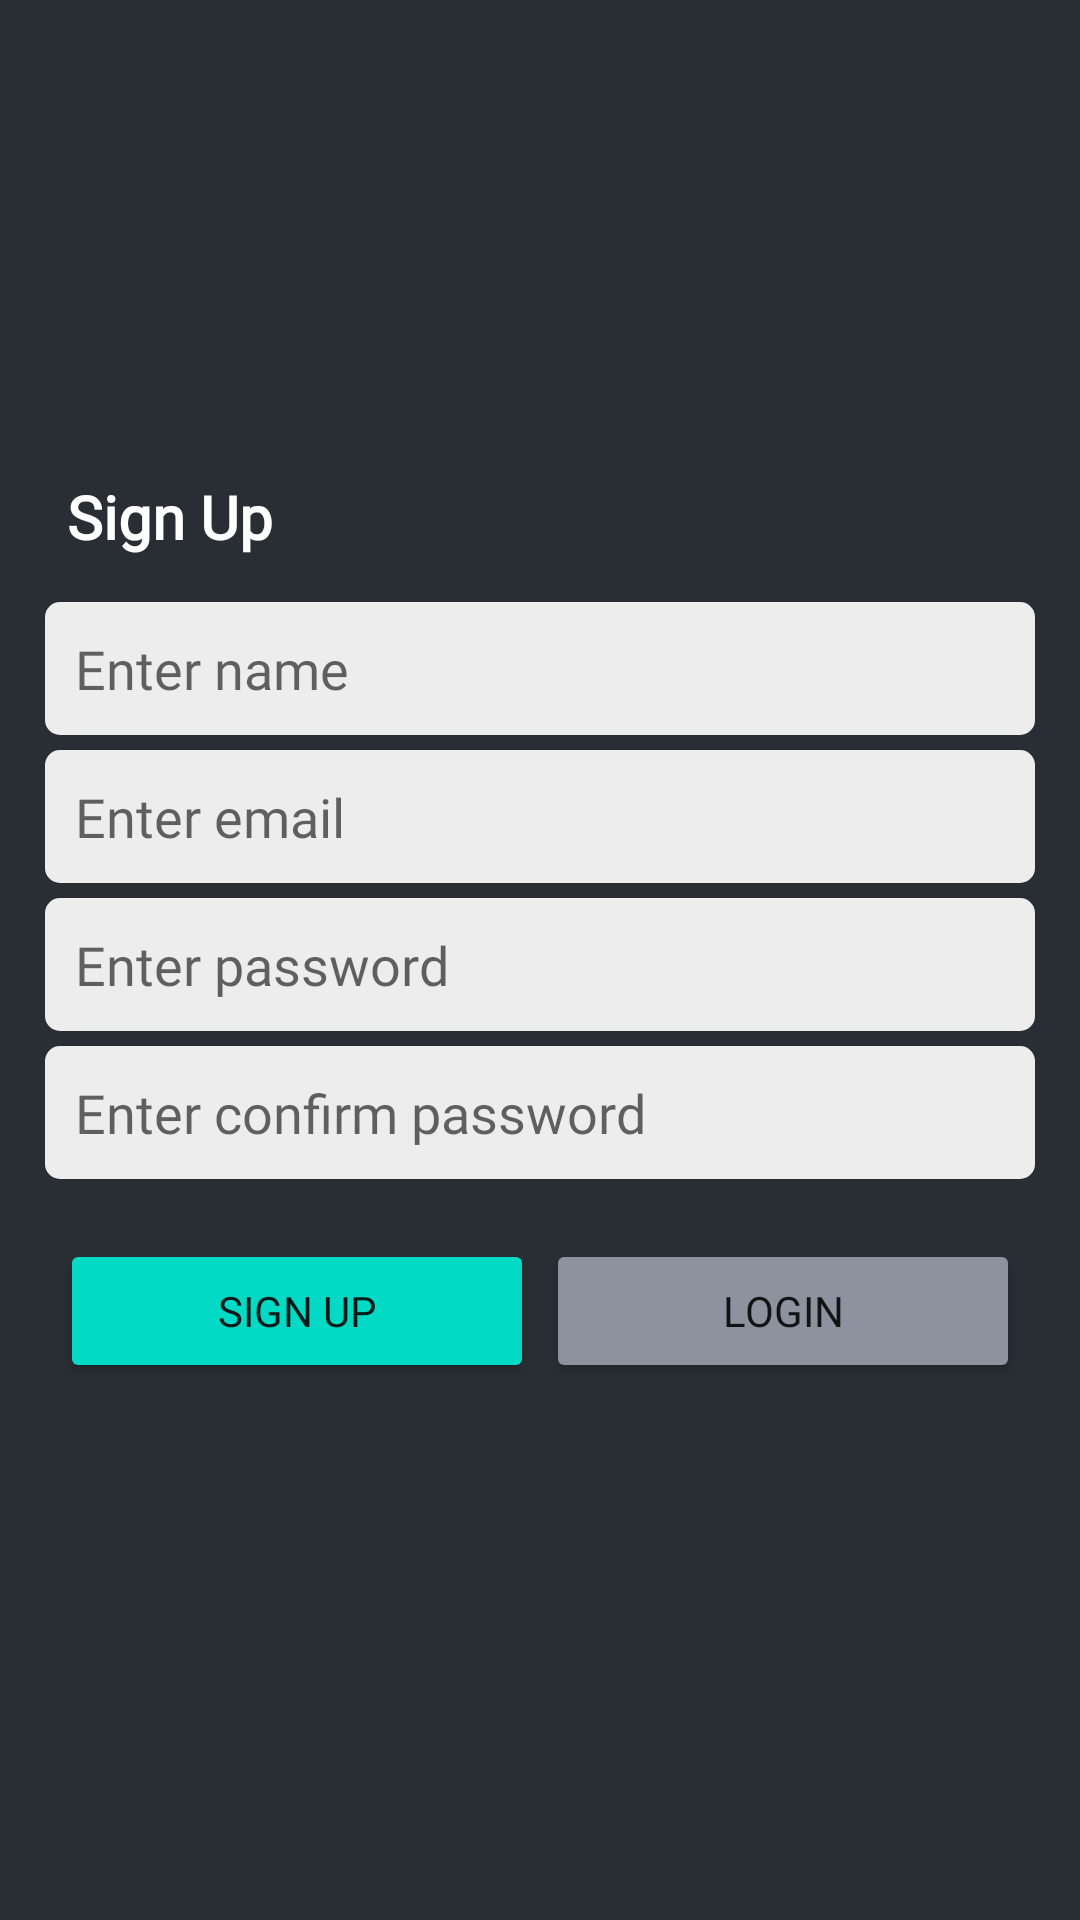

Android layout source for this screen:
<!-- AndroidManifest.xml: application theme Theme.FirebaseChatApp -->
<!-- res/layout/activity_sign_up.xml -->
<?xml version="1.0" encoding="utf-8"?>
<LinearLayout xmlns:android="http://schemas.android.com/apk/res/android"
    xmlns:app="http://schemas.android.com/apk/res-auto"
    xmlns:tools="http://schemas.android.com/tools"
    android:layout_width="match_parent"
    android:layout_height="match_parent"
    android:gravity="center"
    android:orientation="vertical"
    android:background="@color/dark_blue"
    tools:context=".activity.SignUpActivity">

    <TextView
        android:layout_width="match_parent"
        android:layout_height="wrap_content"
        android:layout_marginStart="15dp"
        android:layout_marginBottom="10dp"
        android:fontFamily="@font/poppins_bold"
        android:text="@string/sign_up"
        android:textColor="@color/white"
        android:textSize="20sp"
        android:textStyle="bold" />

    <EditText
        android:id="@+id/etName"
        android:layout_width="match_parent"
        android:layout_height="wrap_content"
        android:layout_marginStart="15dp"
        android:layout_marginTop="5dp"
        android:layout_marginEnd="15dp"
        android:inputType="text"
        android:background="@drawable/edittext_background"
        android:fontFamily="@font/poppins_regular"
        android:hint="@string/enter_name"
        android:padding="10dp" />

    <EditText
        android:id="@+id/etEmail"
        android:layout_width="match_parent"
        android:layout_height="wrap_content"
        android:layout_marginStart="15dp"
        android:layout_marginTop="5dp"
        android:layout_marginEnd="15dp"
        android:inputType="textEmailAddress"
        android:background="@drawable/edittext_background"
        android:fontFamily="@font/poppins_regular"
        android:hint="@string/enter_email"
        android:padding="10dp" />

    <EditText
        android:id="@+id/etPassword"
        android:layout_width="match_parent"
        android:layout_height="wrap_content"
        android:layout_marginStart="15dp"
        android:layout_marginTop="5dp"
        android:layout_marginEnd="15dp"
        android:inputType="textPassword"
        android:background="@drawable/edittext_background"
        android:fontFamily="@font/poppins_regular"
        android:hint="@string/enter_password"
        android:padding="10dp" />

    <EditText
        android:id="@+id/etConfirmPassword"
        android:layout_width="match_parent"
        android:layout_height="wrap_content"
        android:layout_marginStart="15dp"
        android:layout_marginTop="5dp"
        android:layout_marginEnd="15dp"
        android:inputType="textPassword"
        android:background="@drawable/edittext_background"
        android:fontFamily="@font/poppins_regular"
        android:hint="@string/enter_confirm_password"
        android:padding="10dp" />

    <LinearLayout
        android:layout_width="match_parent"
        android:layout_height="wrap_content"
        android:layout_margin="20dp"
        android:orientation="horizontal">


        <Button
            android:id="@+id/btnSignUp"
            android:layout_width="0dp"
            android:layout_height="wrap_content"
            android:layout_marginEnd="2dp"
            android:layout_weight="1"
            android:backgroundTint="@color/teal_200"
            android:fontFamily="@font/poppins_regular"
            android:padding="10dp"
            android:text="@string/btn_sign_up" />

        <Button
            android:id="@+id/btnLogin"
            android:layout_width="0dp"
            android:layout_height="wrap_content"
            android:layout_marginStart="2dp"
            android:layout_weight="1"
            android:backgroundTint="@color/things"
            android:fontFamily="@font/poppins_regular"
            android:padding="10dp"
            android:text="@string/btn_login" />

    </LinearLayout>

</LinearLayout>
<!-- resources referenced by this layout -->
<resources>
  <color name="dark_blue">#282E33</color>
  <color name="teal_200">#FF03DAC5</color>
  <color name="things">#8D939E</color>
  <color name="white">#FFFFFFFF</color>
  <!-- drawable edittext_background (drawable) -->
  <?xml version="1.0" encoding="utf-8"?>
  <shape xmlns:android="http://schemas.android.com/apk/res/android">
      <solid android:color="#EDEDED"/>
      <corners android:radius="5dp"/>
  </shape>
  <string name="btn_login">Login</string>
  <string name="btn_sign_up">Sign Up</string>
  <string name="enter_confirm_password">Enter confirm password</string>
  <string name="enter_email">Enter email</string>
  <string name="enter_name">Enter name</string>
  <string name="enter_password">Enter password</string>
  <string name="sign_up">Sign Up</string>
  <style name="Theme.FirebaseChatApp" parent="Theme.MaterialComponents.DayNight.NoActionBar">
          
          <item name="colorPrimary">@color/purple_500</item>
          <item name="colorPrimaryVariant">@color/purple_700</item>
          <item name="colorOnPrimary">@color/white</item>
          
          <item name="colorSecondary">@color/teal_200</item>
          <item name="colorSecondaryVariant">@color/teal_700</item>
          <item name="colorOnSecondary">@color/black</item>
          
          <item name="android:statusBarColor" tools:targetApi="l">?attr/colorPrimaryVariant</item>
          
      </style>
  <color name="purple_500">#282E33</color>
  <color name="purple_700">#282E33</color>
  <color name="teal_700">#282E33</color>
  <color name="black">#FF000000</color>
</resources>
